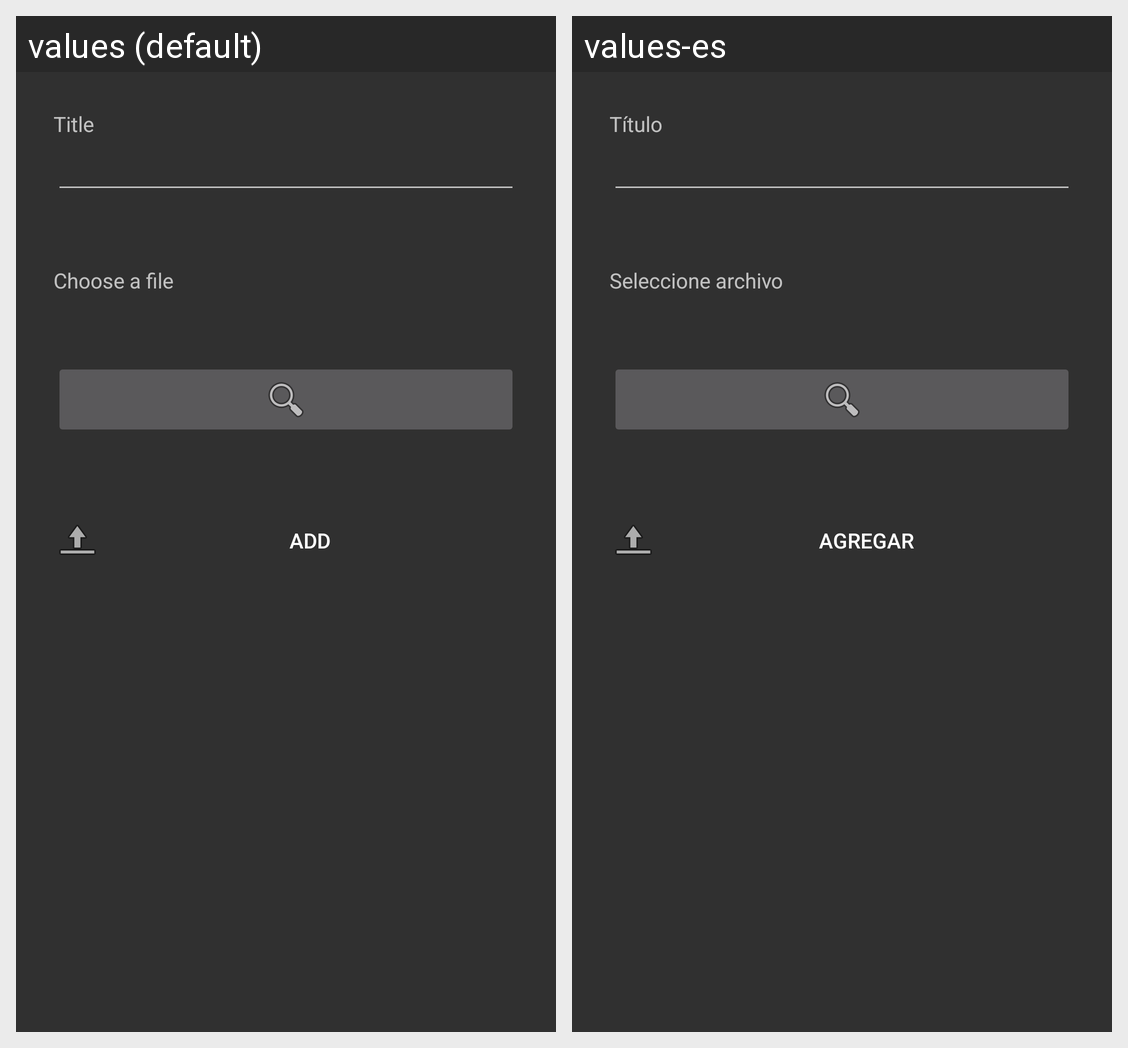

Locale-by-locale string values for the Android screen shown in this grid:
Android screen res/layout/fragment_he_upload.xml rendered under 2 locales, left to right: values (default), values-es. Device: Nexus 5 (rendered at 1080×1920; each locale shown at half size, 540×960, under a caption strip naming it); theme AppTheme.
Strings drawn on this screen, with the default value and each locale's value (text and hints the layout hard-codes, and strings that could not be matched under every locale, appear in the picture but are not listed):

label_title
  values: Title
  values-es: Título

label_file
  values: Choose a file
  values-es: Seleccione archivo

button_add
  values: Add
  values-es: Agregar
